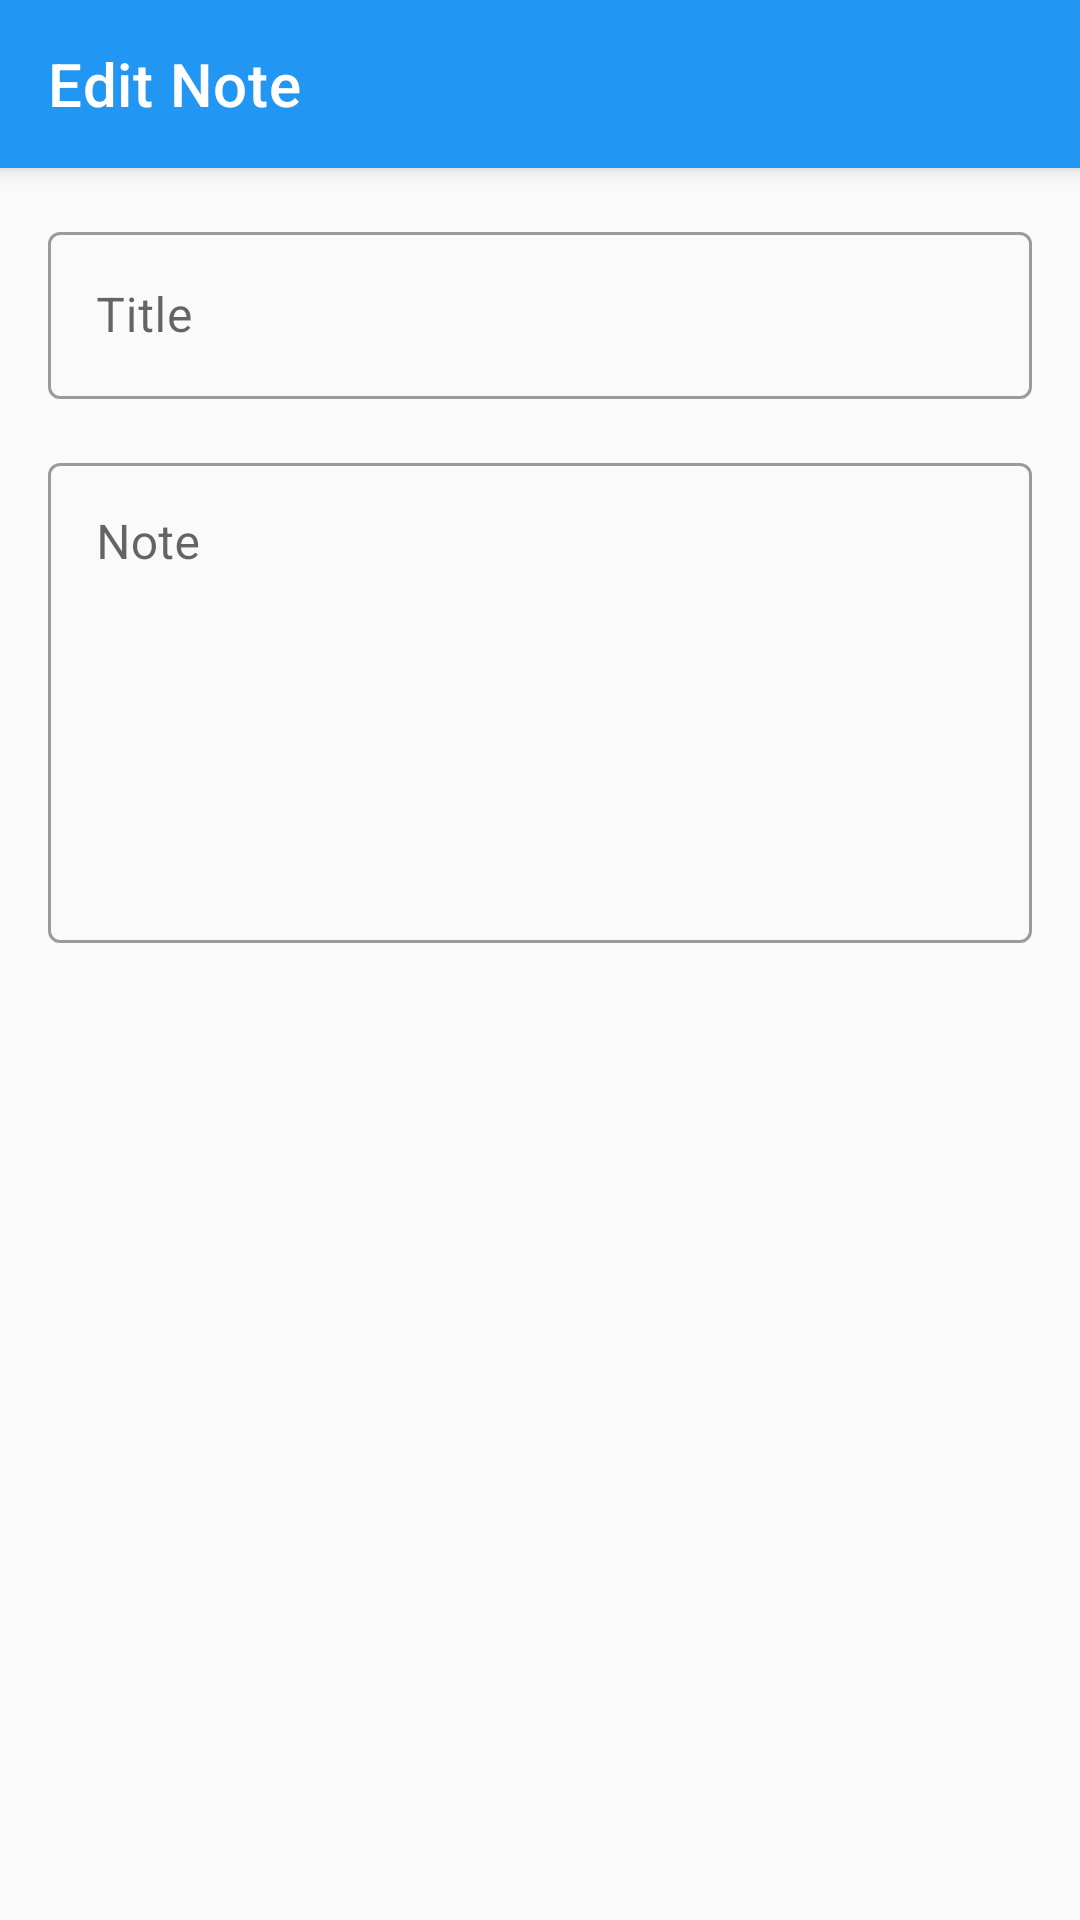

Produce the Android XML layout that renders to this screen, including the resource entries it uses.
<!-- AndroidManifest.xml: application theme Theme.Notes.Light -->
<!-- res/layout/activity_note_editor.xml -->
<?xml version="1.0" encoding="utf-8"?>
<androidx.coordinatorlayout.widget.CoordinatorLayout 
    xmlns:android="http://schemas.android.com/apk/res/android"
    xmlns:app="http://schemas.android.com/apk/res-auto"
    android:layout_width="match_parent"
    android:layout_height="match_parent">

    <com.google.android.material.appbar.AppBarLayout
        android:layout_width="match_parent"
        android:layout_height="wrap_content">

        <androidx.appcompat.widget.Toolbar
            android:id="@+id/toolbar_edit"
            android:layout_width="match_parent"
            android:layout_height="?attr/actionBarSize"
            android:background="?attr/colorPrimary"
            app:title="Edit Note"
            app:titleTextColor="@android:color/white" />

    </com.google.android.material.appbar.AppBarLayout>

    <LinearLayout
        android:orientation="vertical"
        android:layout_width="match_parent"
        android:layout_height="match_parent"
        android:padding="16dp"
        app:layout_behavior="@string/appbar_scrolling_view_behavior"
        >

        <com.google.android.material.textfield.TextInputLayout
            android:layout_width="match_parent"
            android:layout_height="wrap_content"
            android:hint="Title"
            style="@style/Widget.MaterialComponents.TextInputLayout.OutlinedBox"
            app:boxBackgroundMode="outline">

            <com.google.android.material.textfield.TextInputEditText
                android:id="@+id/edit_title"
                android:layout_width="match_parent"
                android:layout_height="wrap_content"
                android:maxLines="1"
                android:inputType="textCapSentences"
                />
        </com.google.android.material.textfield.TextInputLayout>

        <com.google.android.material.textfield.TextInputLayout
            android:layout_width="match_parent"
            android:layout_height="wrap_content"
            android:layout_marginTop="16dp"
            android:hint="Note"
            style="@style/Widget.MaterialComponents.TextInputLayout.OutlinedBox"
            app:boxBackgroundMode="outline">

            <com.google.android.material.textfield.TextInputEditText
                android:id="@+id/edit_content"
                android:layout_width="match_parent"
                android:layout_height="160dp"
                android:gravity="top"
                android:inputType="textMultiLine"
                android:minLines="6"
                />
        </com.google.android.material.textfield.TextInputLayout>

    </LinearLayout>

</androidx.coordinatorlayout.widget.CoordinatorLayout>
<!-- resources referenced by this layout -->
<resources>
  <style name="Theme.Notes.Light" parent="Theme.MaterialComponents.Light.NoActionBar">
          <item name="colorPrimary">@color/colorPrimary</item>
          <item name="colorPrimaryDark">@color/colorPrimaryDark</item>
          <item name="colorAccent">@color/colorAccent</item>
          <item name="colorSecondary">@color/colorSecondary</item>
          <item name="android:colorBackground">@color/colorBackground</item>
          <item name="android:textColorPrimary">#212121</item>
          <item name="android:textColorSecondary">#757575</item>
      </style>
  <color name="colorPrimary">#2196F3</color>
  <color name="colorPrimaryDark">#1769AA</color>
  <color name="colorAccent">#4CAF50</color>
  <color name="colorSecondary">#FFC107</color>
  <color name="colorBackground">#FAFAFA</color>
</resources>
